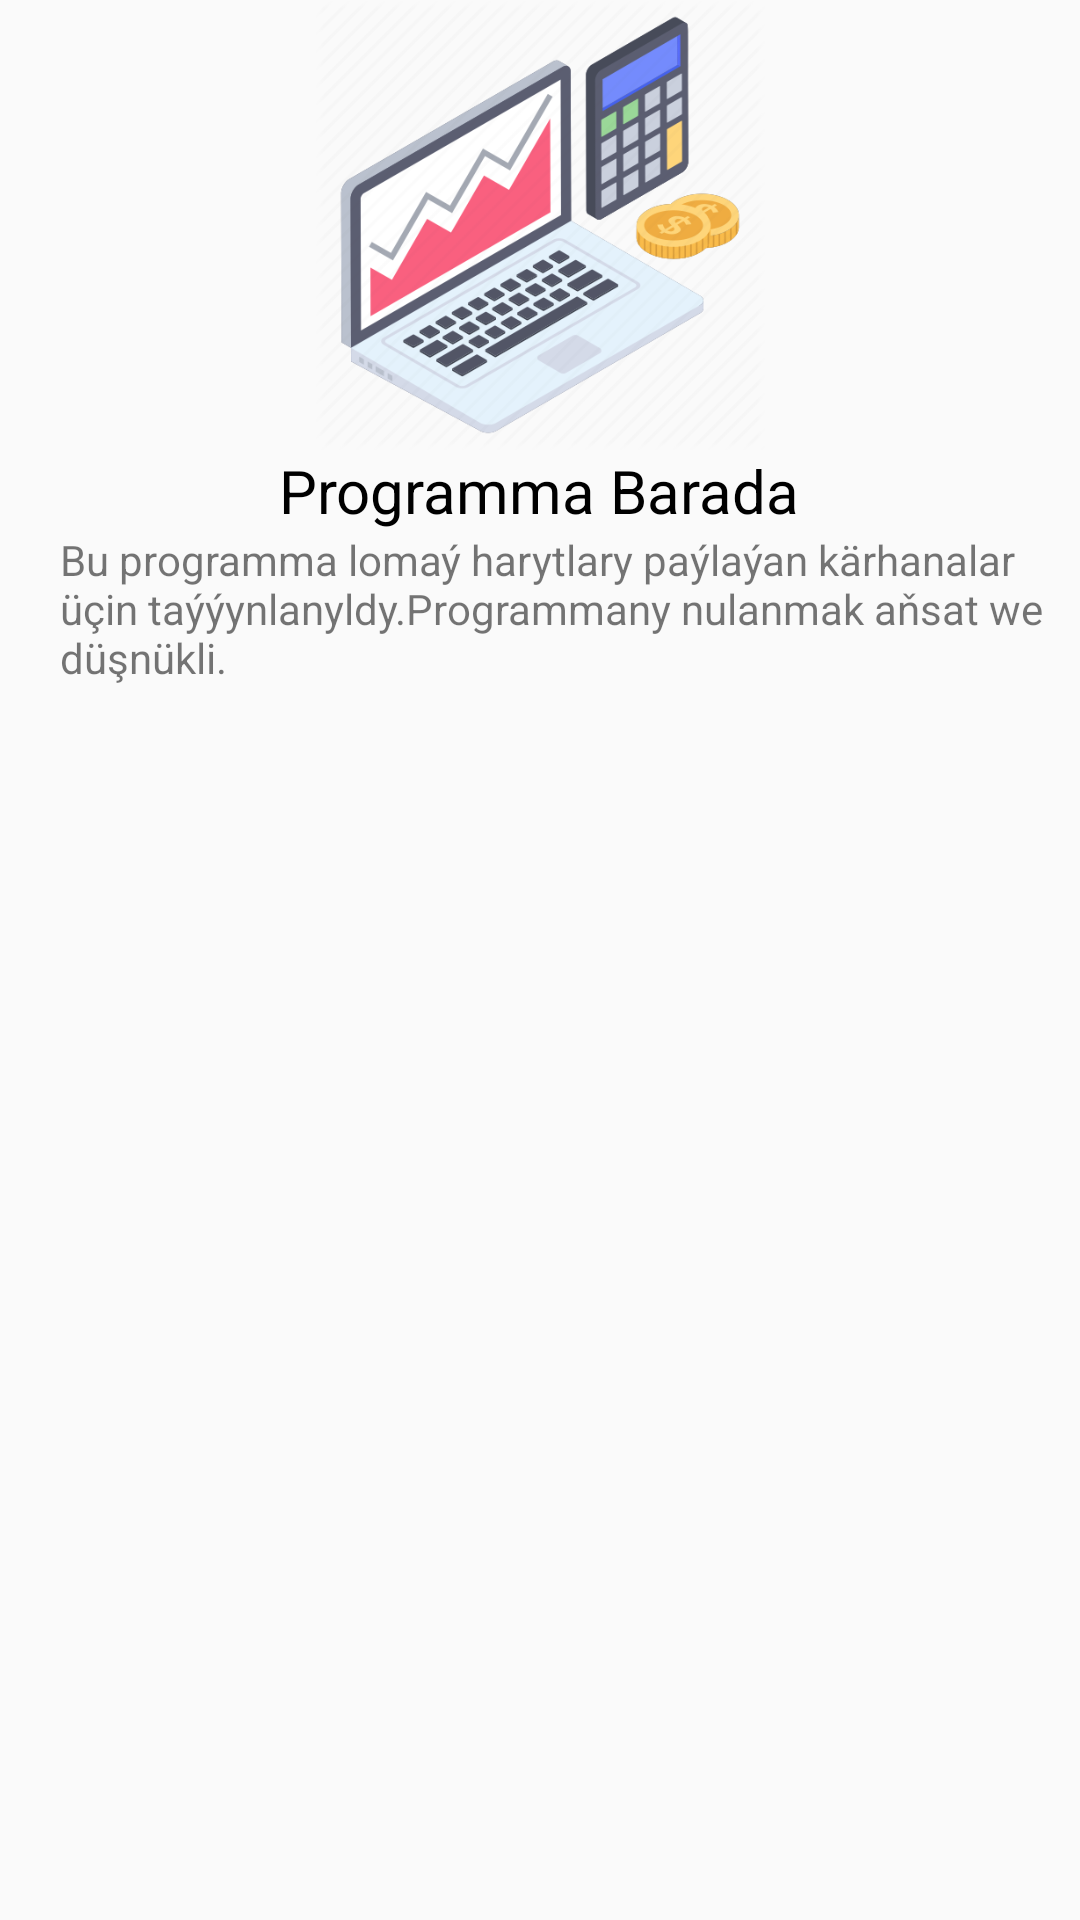

Layout XML and referenced resources for this Android screen:
<!-- AndroidManifest.xml: application theme AppTheme -->
<!-- res/layout/activity_programma__barada.xml -->
<?xml version="1.0" encoding="utf-8"?>
<LinearLayout xmlns:android="http://schemas.android.com/apk/res/android"
    xmlns:app="http://schemas.android.com/apk/res-auto"
    xmlns:tools="http://schemas.android.com/tools"
    android:layout_width="match_parent"
    android:layout_height="match_parent"
    android:orientation="vertical"
    tools:context=".Programma_Barada">

    <ImageView
        android:layout_width="match_parent"
        android:layout_height="150dp"
        android:layout_gravity="center_horizontal"
        android:src="@mipmap/icon"
        />
    <TextView
        android:layout_width="wrap_content"
        android:layout_height="wrap_content"
        android:text="Programma Barada"
        android:textSize="20dp"
        android:textColor="#000"
        android:layout_gravity="center_horizontal"
        />
    <TextView
        android:layout_width="wrap_content"
        android:layout_height="wrap_content"
        android:singleLine="false"
        android:layout_marginLeft="20dp"
        android:text="Bu programma lomaý harytlary paýlaýan kärhanalar üçin
taýýynlanyldy.Programmany nulanmak aňsat we düşnükli."
        />

</LinearLayout>
<!-- resources referenced by this layout -->
<resources>
  <!-- mipmap icon: png bitmap (mipmap-hdpi, 99837 bytes) -->
  <style name="AppTheme" parent="Theme.AppCompat.Light.DarkActionBar">
          
          <item name="colorPrimary">@color/colorPrimary</item>
          <item name="colorPrimaryDark">@color/colorPrimaryDark</item>
          <item name="colorAccent">@color/colorAccent</item>
      </style>
  <color name="colorPrimary">#2680EB</color>
  <color name="colorPrimaryDark">#2680EB</color>
  <color name="colorAccent">#000</color>
</resources>
